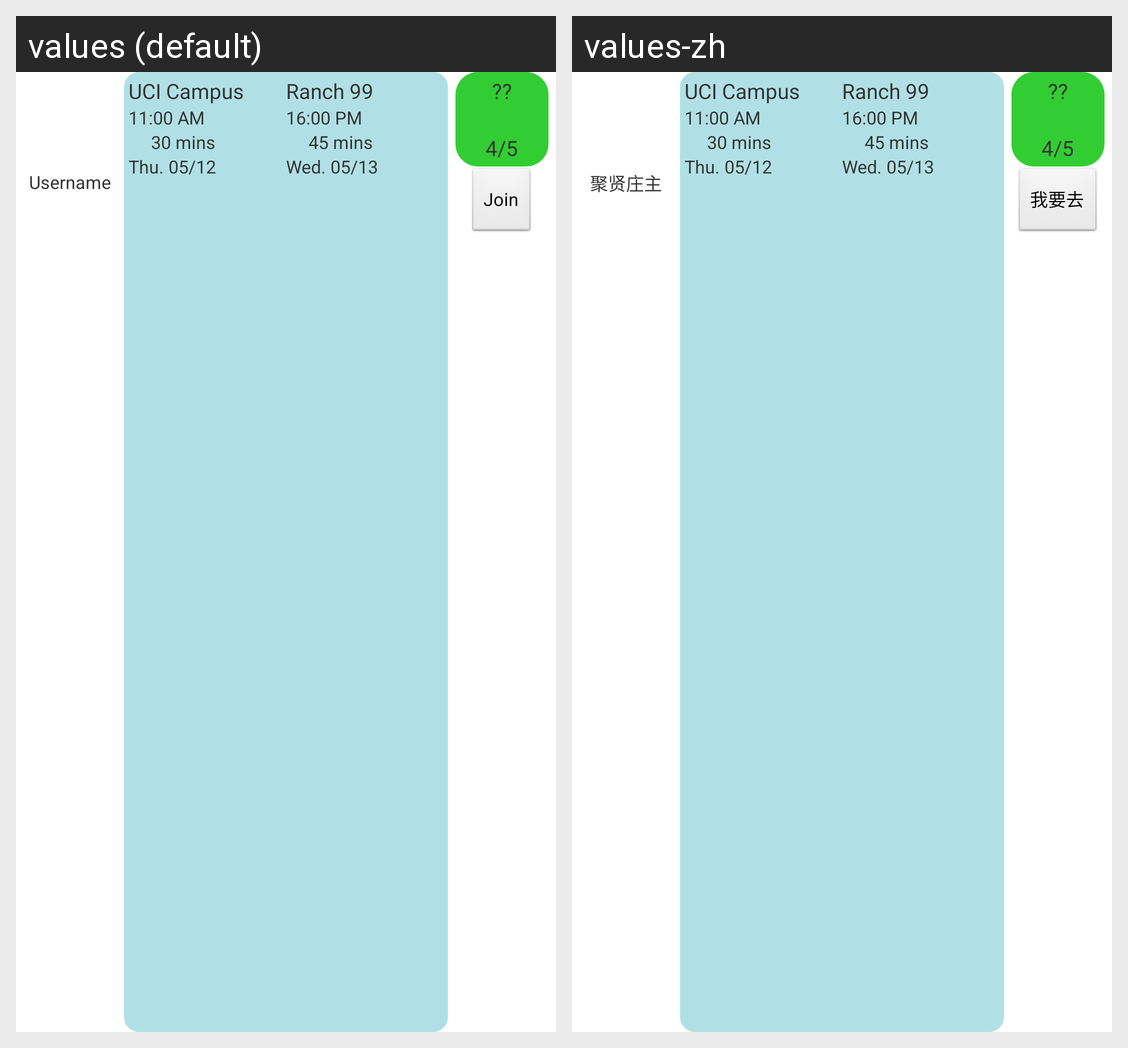

This grid shows one Android layout under two languages. Give, for every string resource on the screen, its name, the default text and each shown locale's text.
Android screen res/layout/list_row_schedule.xml rendered under 2 locales, left to right: values (default), values-zh. Device: Nexus 5 (rendered at 1080×1920; each locale shown at half size, 540×960, under a caption strip naming it); theme AppTheme.
Strings drawn on this screen, with the default value and each locale's value (text and hints the layout hard-codes, and strings that could not be matched under every locale, appear in the picture but are not listed):

default_username
  values: Username
  values-zh: 聚贤庄主

go_loc
  values: UCI Campus
  values-zh: UCI Campus  [not translated; the default value is used]

go_time
  values: 11:00 AM
  values-zh: 11:00 AM  [not translated; the default value is used]

go_time_range
  values: 30 mins
  values-zh: 30 mins  [not translated; the default value is used]

go_time_date
  values: Thu. 05/12
  values-zh: Thu. 05/12  [not translated; the default value is used]

back_loc
  values: Ranch 99
  values-zh: Ranch 99  [not translated; the default value is used]

back_time
  values: 16:00 PM
  values-zh: 16:00 PM  [not translated; the default value is used]

back_time_range
  values: 45 mins
  values-zh: 45 mins  [not translated; the default value is used]

back_time_date
  values: Wed. 05/13
  values-zh: Wed. 05/13  [not translated; the default value is used]

driver_status_not_yet
  values: ??
  values-zh: ??  [not translated; the default value is used]

seats_availability
  values: 4/5
  values-zh: 4/5  [not translated; the default value is used]

wanna_join
  values: Join
  values-zh: 我要去
